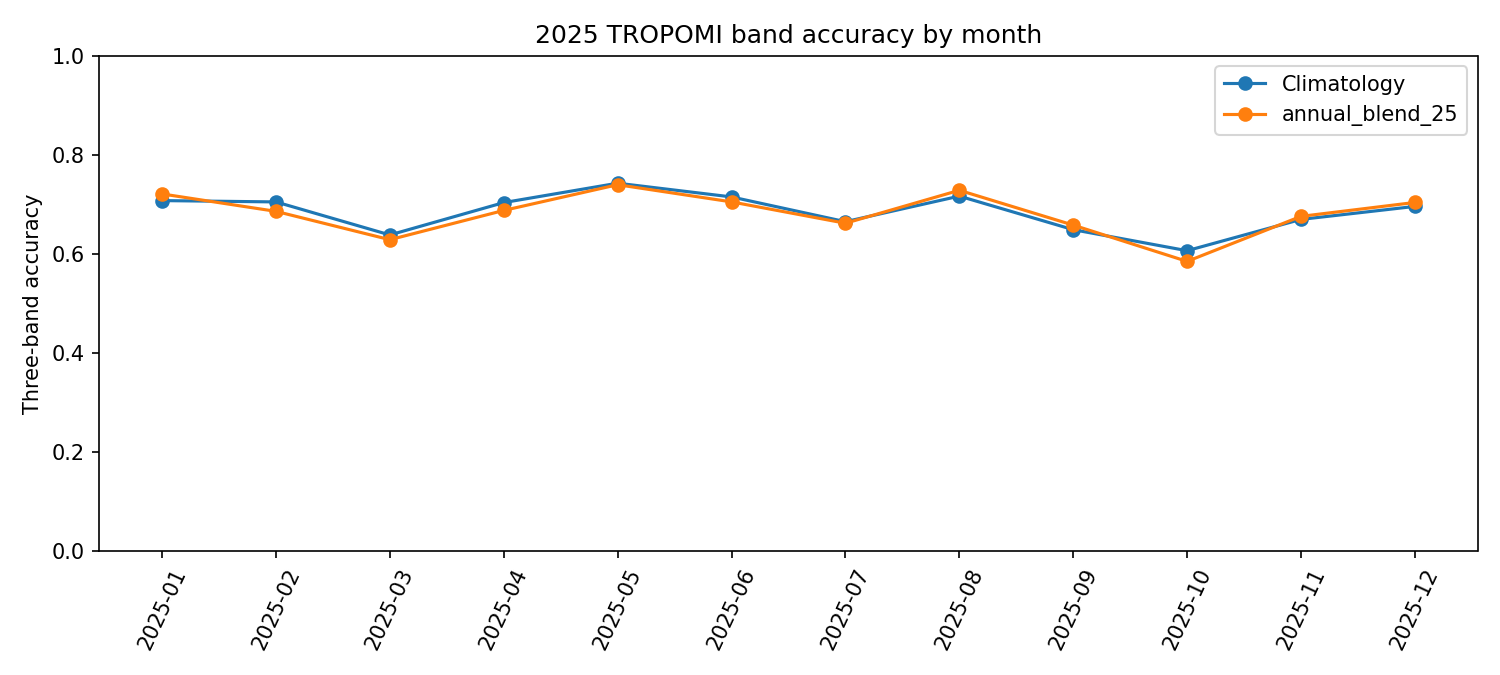

The table this chart was drawn from, first rows:
month, rows, baseline_accuracy, candidate_accuracy
2025-01, 1933, 0.7077, 0.7212
2025-02, 1468, 0.705, 0.686
2025-03, 2289, 0.6383, 0.6287
2025-04, 2332, 0.7037, 0.6878
2025-05, 2283, 0.7429, 0.7398
2025-06, 2194, 0.7151, 0.7051
2025-07, 1899, 0.6651, 0.6619
2025-08, 2203, 0.7167, 0.7286
2025-09, 1843, 0.6489, 0.6582
2025-10, 2175, 0.6064, 0.5848
2025-11, 2107, 0.6697, 0.6758
2025-12, 2128, 0.696, 0.7039
